Run: headless pygame with SDL's dummy video driver; simulated clock (each Clock.tick advances the game by its frame time, no real sleeping); random seed 0; keys injected as events and as key.get_pressed() state; no mouse input.
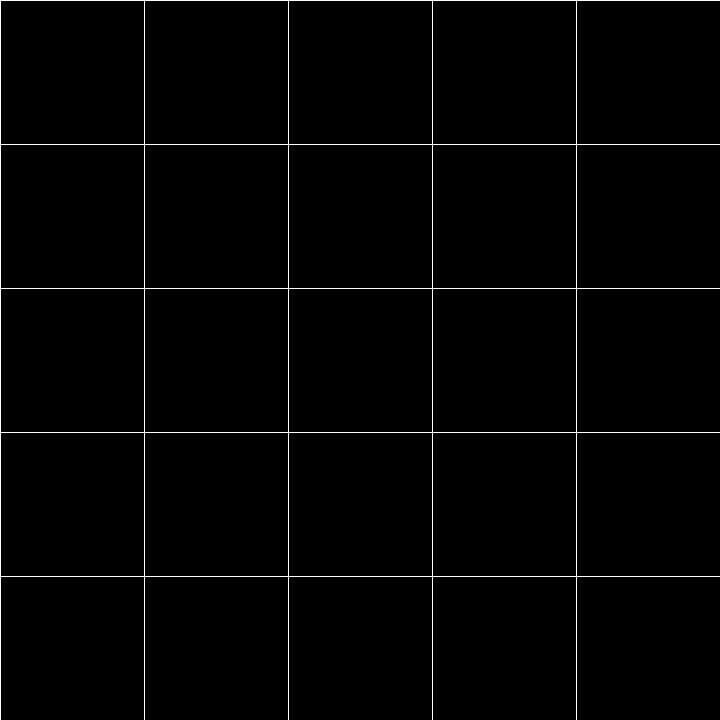
Frame 1 of 4 · flips 1–60 · no input
Frame 2 of 4 · flips 61–180 · tapped SPACE, RETURN · held RIGHT (→), D · screen unchanged from frame 1, image omitted
Frame 3 of 4 · flips 181–300 · held DOWN (↓), S · screen unchanged from frame 2, image omitted
Frame 4 of 4 · flips 301–420 · held LEFT (←), A, UP (↑), W · screen unchanged from frame 3, image omitted

The pygame program that drew these frames:

# File: grid.py
# Programmer: Connor Fricke (cd.fricke23@gmail.com)
# Last Revision:
#   5-MARCH-2024 --> Created, v1
#
# TODO:
#   - add moving object with radial position vector visualized

import pygame

# *** INITIALIZE ***
WIDTH = 720
HEIGHT = 720
pygame.init()
screen = pygame.display.set_mode((WIDTH, HEIGHT))
clock = pygame.time.Clock()
running = True
# ******************

# *** COMMON VECTORS AND LOCATIONS ***

center = pygame.Vector2(WIDTH / 2, HEIGHT / 2)
origin = pygame.Vector2(0, 0)
xhat = pygame.Vector2(1, 0)
yhat = pygame.Vector2(0, 1)

# ************************************

# *** CLASS DEFINITIONS ***
class Grid:
    # Default grid is a 10 by 10
    numRows = 10
    numCols = 10
    xticks = list(range(0, WIDTH, int(WIDTH / numCols)))
    yticks = list(range(0, HEIGHT, int(HEIGHT / numRows)))

    def __init__(self, rows, columns):
        self.numRows = rows
        self.numCols = columns
        self.xticks = list(range(0, WIDTH, int(WIDTH / columns)))
        self.yticks = list(range(0, HEIGHT, int(HEIGHT / rows)))
    
    def draw(self, surface, color, thickness):
        for tick in self.xticks:
            start = tick*xhat
            end = start + HEIGHT*yhat
            pygame.draw.line(surface=surface, color=color, start_pos=start, end_pos=end, width=thickness)
        for tick in self.yticks:
            start = tick*yhat
            end = start + WIDTH*xhat
            pygame.draw.line(surface=surface, color=color, start_pos=start, end_pos=end, width=thickness)
        
# *************************

gameMap = Grid(5, 5)

# *** GAME LOOP ***
while (running):

    # wipe away anything from the previous frame
    screen.fill("black")

    # *** RENDER THE GAME HERE ***
    gameMap.draw(screen, "white", 1)

    # *** END RENDERING ***

    # pygame.QUIT means the user closed the window
    for event in pygame.event.get():
        if event.type == pygame.QUIT:
            running = False

    pygame.display.flip()
# *****************
    
pygame.quit()
